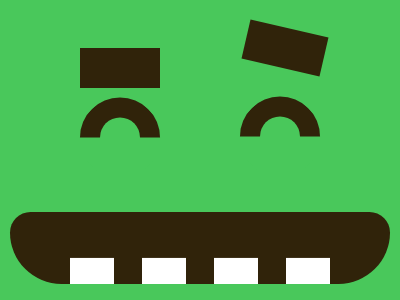

Write a web page that renders exactly this picture using CSS.

<nav>
    <h3>
</nav>
<h1></h1>
<div></div>
<div b></div>
<h2></h2>
<style>
*{
    position:fixed;
    top:50%;
    left:50%;
    background:#49C85B
}
nav{
    width:380;
    height:72;
    background:#30230A;
    overflow:hidden;
    border-radius:60px 60px 150px 150px;
    transform:translate(-50%,86%);
}
h3{
    width:44;
    height:44;
    background:#FFF;
    box-shadow:72px 0#FFF, 144px 0#FFF,216px 0#FFF;
    margin:10 -130
}
h1{
    width:40;
    height:40;
    border:20px solid #30230A;
    border-radius:50%;
    border-bottom-color:transparent;
    border-left-color:transparent;
    transform:translate(-150%,-92%)rotate(-45deg)
}
div{
    width:80;
    height:40;
    background:#30230A;
    margin:-102 -120
}
[b]{
    transform:rotate(13deg);
    margin:-122 45
}
h2{
    width:40;
    height:40;
    border:20px solid #30230A;
    border-radius:50%;
    border-bottom-color:transparent;
    border-left-color:transparent;
    transform:translate(50%,-92%)rotate(-45deg)
}
